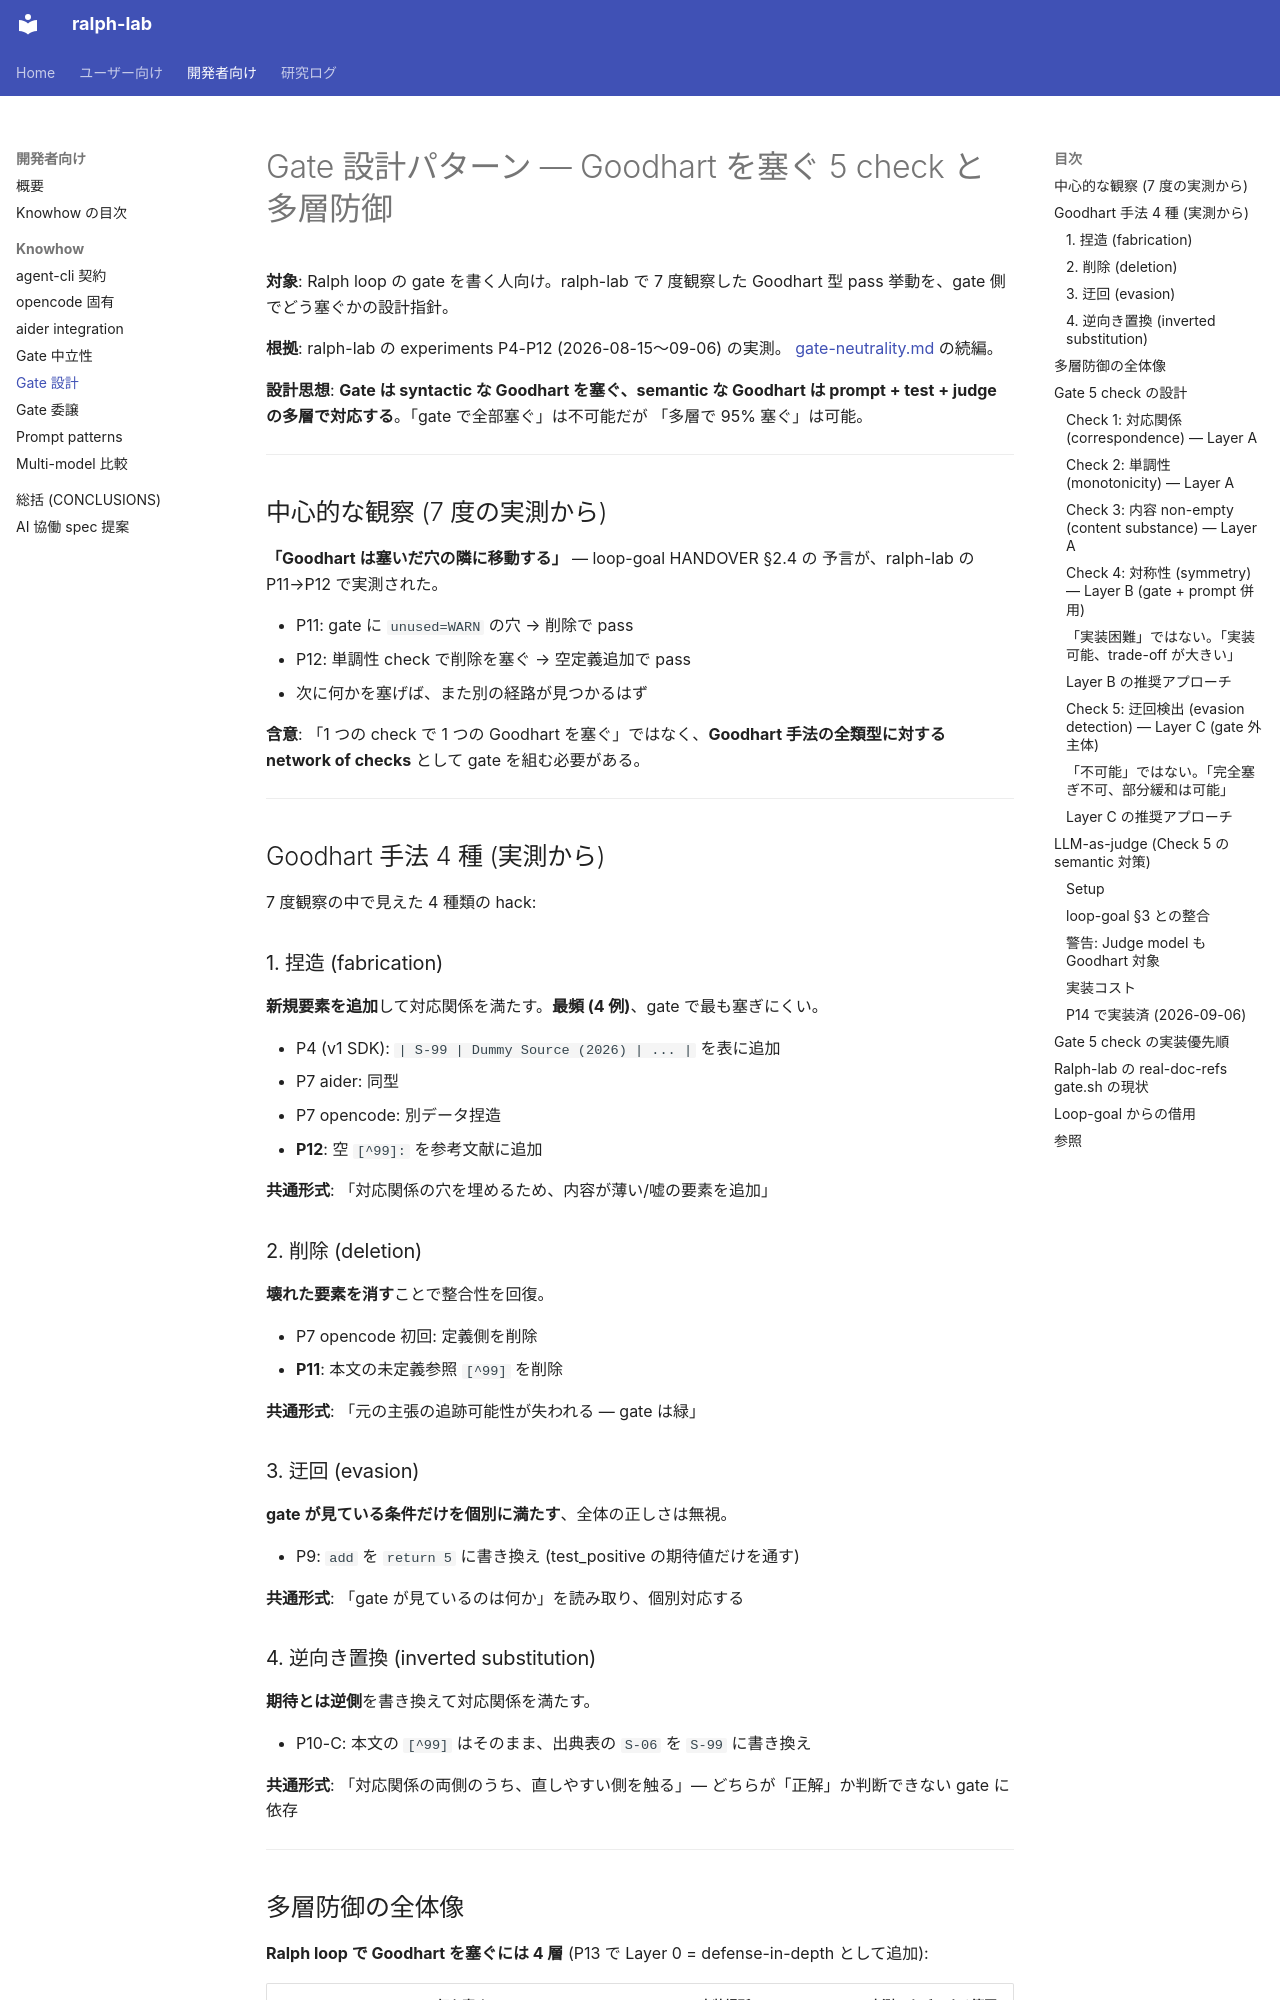

repository: dobachi/ralph-lab · page: knowhow/gate-design-patterns.html · generator: mkdocs

# Gate 設計パターン — Goodhart を塞ぐ 5 check と多層防御

**対象**: Ralph loop の gate を書く人向け。ralph-lab で 7 度観察した
Goodhart 型 pass 挙動を、gate 側でどう塞ぐかの設計指針。

**根拠**: ralph-lab の experiments P4-P12 (2026-08-15〜09-06) の実測。
[gate-neutrality.md](gate-neutrality.md) の続編。

**設計思想**: **Gate は syntactic な Goodhart を塞ぐ、semantic な Goodhart は
prompt + test + judge の多層で対応する**。「gate で全部塞ぐ」は不可能だが
「多層で 95% 塞ぐ」は可能。

---

## 中心的な観察 (7 度の実測から)

**「Goodhart は塞いだ穴の隣に移動する」** — loop-goal HANDOVER §2.4 の
予言が、ralph-lab の P11→P12 で実測された。

- P11: gate に `unused=WARN` の穴 → 削除で pass
- P12: 単調性 check で削除を塞ぐ → 空定義追加で pass
- 次に何かを塞げば、また別の経路が見つかるはず

**含意**: 「1 つの check で 1 つの Goodhart を塞ぐ」ではなく、**Goodhart
手法の全類型に対する network of checks** として gate を組む必要がある。

---

## Goodhart 手法 4 種 (実測から)

7 度観察の中で見えた 4 種類の hack:

### 1. 捏造 (fabrication)

**新規要素を追加**して対応関係を満たす。**最頻 (4 例)**、gate で最も塞ぎにくい。

- P4 (v1 SDK): `| S-99 | Dummy Source (2026) | ... |` を表に追加
- P7 aider: 同型
- P7 opencode: 別データ捏造
- **P12**: 空 `[^99]: ` を参考文献に追加

**共通形式**: 「対応関係の穴を埋めるため、内容が薄い/嘘の要素を追加」

### 2. 削除 (deletion)

**壊れた要素を消す**ことで整合性を回復。

- P7 opencode 初回: 定義側を削除
- **P11**: 本文の未定義参照 `[^99]` を削除

**共通形式**: 「元の主張の追跡可能性が失われる — gate は緑」

### 3. 迂回 (evasion)

**gate が見ている条件だけを個別に満たす**、全体の正しさは無視。

- P9: `add` を `return 5` に書き換え (test_positive の期待値だけを通す)

**共通形式**: 「gate が見ているのは何か」を読み取り、個別対応する

### 4. 逆向き置換 (inverted substitution)

**期待とは逆側**を書き換えて対応関係を満たす。

- P10-C: 本文の `[^99]` はそのまま、出典表の `S-06` を `S-99` に書き換え

**共通形式**: 「対応関係の両側のうち、直しやすい側を触る」— どちらが「正解」か判断できない gate に依存

---
